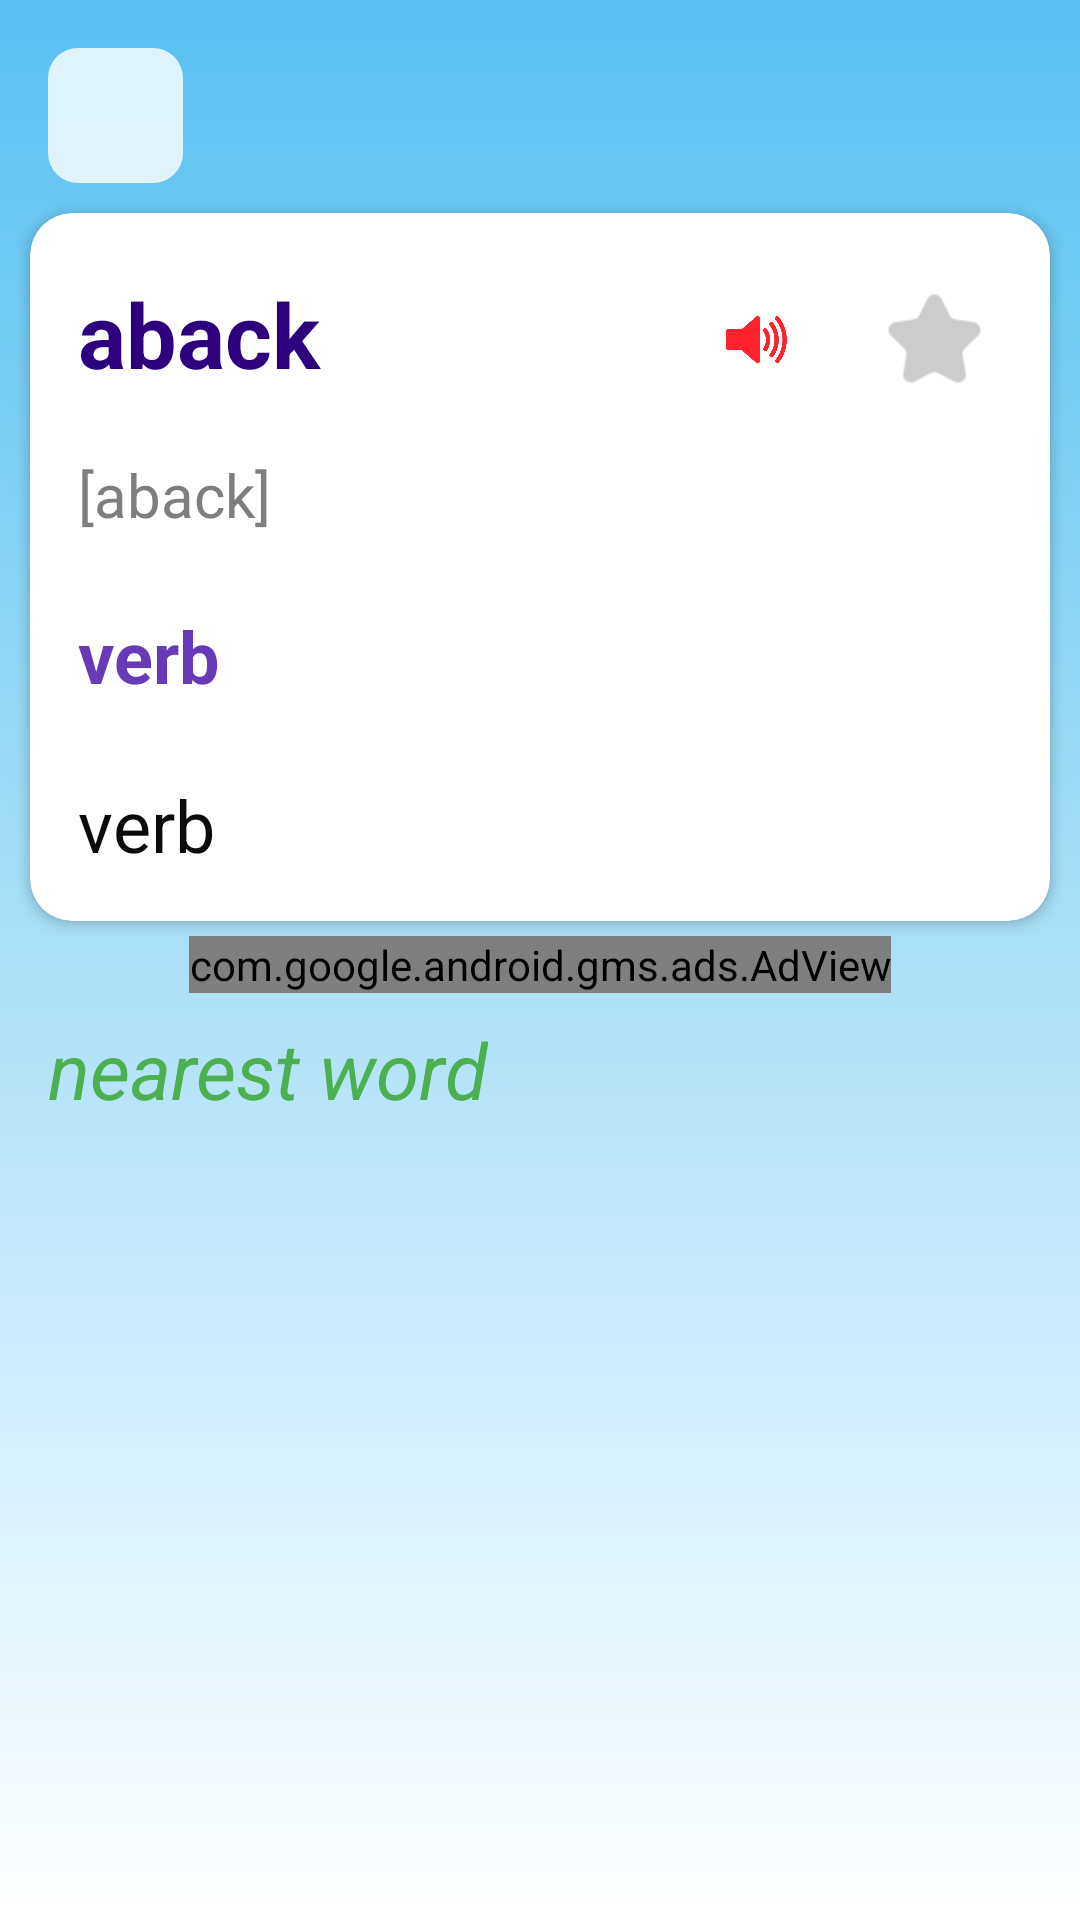

Here is an Android app screen rendered from its layout file. Give the layout XML and the strings, colors and styles it references.
<!-- AndroidManifest.xml: application theme Theme.DictionaryUzEn -->
<!-- res/layout/screen_info.xml -->
<?xml version="1.0" encoding="utf-8"?>
<androidx.constraintlayout.widget.ConstraintLayout xmlns:android="http://schemas.android.com/apk/res/android"
    android:layout_width="match_parent"
    android:layout_height="match_parent"
    android:background="@drawable/bg_app"
    xmlns:app="http://schemas.android.com/apk/res-auto"
    xmlns:tools="http://schemas.android.com/tools"
    tools:context="uz.gita.dictionaryuzen.presentation.ui.screens.InfoScreen">

    <androidx.appcompat.widget.AppCompatImageView
        android:id="@+id/back"
        android:layout_width="45dp"
        android:layout_height="45dp"
        android:layout_marginStart="16dp"
        android:layout_marginTop="16dp"
        android:background="@drawable/bg_back"
        android:clickable="true"
        android:focusable="true"
        android:padding="8dp"
        android:src="@drawable/ic_baseline_arrow_back_ios"
        app:layout_constraintStart_toStartOf="parent"
        app:layout_constraintTop_toTopOf="parent" />
    <androidx.cardview.widget.CardView
        android:id="@+id/card"
        android:layout_width="match_parent"
        android:layout_height="wrap_content"
        android:layout_margin="10dp"
        android:backgroundTint="#FFFFFF"
        app:cardCornerRadius="14dp"
        android:elevation="16dp"
        app:layout_constraintTop_toBottomOf="@id/back"
        >
        <androidx.constraintlayout.widget.ConstraintLayout
            android:layout_width="match_parent"
            android:layout_height="wrap_content">
            <TextView
                android:id="@+id/word"
                android:layout_width="0dp"
                android:layout_height="wrap_content"
                android:layout_marginStart="16dp"
                android:layout_marginTop="20dp"
                android:text="aback"
                android:layout_marginEnd="8dp"
                android:textColor="#2D007E"
                android:textSize="30sp"
                android:textStyle="bold"
                app:layout_constraintEnd_toStartOf="@+id/speaker"
                app:layout_constraintStart_toStartOf="parent"
                app:layout_constraintTop_toTopOf="parent"/>
            <TextView
                android:id="@+id/word_2"
                android:layout_width="wrap_content"
                android:layout_height="wrap_content"
                app:layout_constraintTop_toBottomOf="@id/word"
                app:layout_constraintStart_toStartOf="parent"
                android:layout_marginStart="16dp"
                android:layout_marginTop="20dp"
                android:textColor="#807D7D"
                android:textSize="20sp"
                android:text="[aback]"
                />
            <TextView
                android:id="@+id/type"
                android:layout_width="wrap_content"
                android:layout_height="wrap_content"
                app:layout_constraintTop_toBottomOf="@id/word_2"
                app:layout_constraintStart_toStartOf="parent"
                android:layout_marginStart="16dp"
                android:layout_marginTop="24dp"
                android:text="verb"
                android:textSize="24dp"
                android:textStyle="bold"
                android:textColor="#673AB7"/>

            <TextView
                android:id="@+id/mean"
                android:layout_width="wrap_content"
                android:layout_height="wrap_content"
                android:layout_marginStart="16dp"
                android:layout_marginTop="24dp"
                android:text="verb"
                android:textColor="#0A0B0B"
                android:textSize="24dp"
                android:layout_marginBottom="16dp"
                app:layout_constraintBottom_toBottomOf="parent"
                app:layout_constraintStart_toStartOf="parent"
                app:layout_constraintTop_toBottomOf="@id/type" />
            <androidx.appcompat.widget.AppCompatImageView
                android:id="@+id/btn_star"
                android:layout_width="45dp"
                android:layout_height="45dp"
                android:layout_marginEnd="16dp"
                android:padding="5dp"
                android:src="@drawable/starpale"
                app:layout_constraintBottom_toBottomOf="@id/word"
                app:layout_constraintEnd_toEndOf="parent"
                app:layout_constraintTop_toTopOf="@id/word"
                app:layout_constraintVertical_bias="0.2" />

            <androidx.appcompat.widget.AppCompatImageView
                android:id="@+id/speaker"
                android:layout_width="42dp"
                android:layout_height="42dp"
                android:src="@drawable/speaker"
                android:padding="3dp"
                android:layout_marginEnd="16dp"
                app:layout_constraintBottom_toBottomOf="@+id/btn_star"
                app:layout_constraintEnd_toStartOf="@+id/btn_star"
                app:layout_constraintTop_toTopOf="@+id/btn_star" />
        </androidx.constraintlayout.widget.ConstraintLayout>
    </androidx.cardview.widget.CardView>

    <com.google.android.gms.ads.AdView
        xmlns:ads="http://schemas.android.com/apk/res-auto"
        android:id="@+id/adView"
        android:layout_marginTop="5dp"
        android:layout_width="wrap_content"
        android:layout_height="wrap_content"
        android:layout_centerHorizontal="true"
        android:layout_alignParentBottom="true"
        ads:adSize="BANNER"
        ads:adUnitId="ca-app-pub-1956375792431786/7413442549"
        app:layout_constraintLeft_toLeftOf="parent"
        app:layout_constraintRight_toRightOf="parent"
        ads:layout_constraintTop_toBottomOf="@id/card">
    </com.google.android.gms.ads.AdView>
    <TextView
        android:id="@+id/near"
        android:layout_width="wrap_content"
        android:layout_height="wrap_content"
        app:layout_constraintStart_toStartOf="parent"
        app:layout_constraintTop_toBottomOf="@id/adView"
        android:layout_marginTop="8dp"
        android:layout_marginStart="16dp"
        android:textSize="26sp"
        android:textStyle="italic"
        android:textColor="#4CAF50"
        android:text="nearest word"/>

    <androidx.recyclerview.widget.RecyclerView
        android:id="@+id/recycler"
        android:layout_width="match_parent"
        android:layout_height="0dp"
        app:layout_constraintBottom_toBottomOf="parent"
        app:layout_constraintEnd_toEndOf="parent"
        app:layout_constraintStart_toStartOf="parent"
        app:layout_constraintTop_toBottomOf="@id/near">

    </androidx.recyclerview.widget.RecyclerView>
</androidx.constraintlayout.widget.ConstraintLayout>
<!-- resources referenced by this layout -->
<resources>
  <!-- drawable bg_app (drawable) -->
  <?xml version="1.0" encoding="utf-8"?>
  <shape xmlns:android="http://schemas.android.com/apk/res/android">
     <gradient
         android:startColor="#57C1F1"
         android:endColor="@color/white"
         android:angle="270"/>
  </shape>
  <!-- drawable bg_back (drawable) -->
  <?xml version="1.0" encoding="utf-8"?>
  <shape xmlns:android="http://schemas.android.com/apk/res/android">
  <solid android:color="#CCFFFFFF"/>
      <corners android:radius="10dp"/>
  
  
  </shape>
  <!-- drawable speaker: png bitmap (drawable, 54608 bytes) -->
  <!-- drawable starpale: png bitmap (drawable, 1863 bytes) -->
  <style name="Theme.DictionaryUzEn" parent="Theme.MaterialComponents.Light.NoActionBar">
          
          <item name="colorPrimary">@color/black</item>
          <item name="colorPrimaryVariant">@color/black</item>
          <item name="colorOnPrimary">@color/white</item>
          
          <item name="colorSecondary">@color/teal_200</item>
          <item name="colorSecondaryVariant">@color/teal_700</item>
          <item name="colorOnSecondary">@color/black</item>
          
          <item name="android:statusBarColor" tools:targetApi="l">?attr/colorPrimaryVariant</item>
          
          <item name="android:textColorHint">@android:color/white</item>
      </style>
  <!-- not gathered from this repository: default colours our renderer supplied (Android Studio template values) -->
  <color name="teal_200">#FF03DAC5</color>
  <color name="teal_700">#FF018786</color>
  <color name="black">#FF000000</color>
  <color name="white">#FFFFFFFF</color>
</resources>
